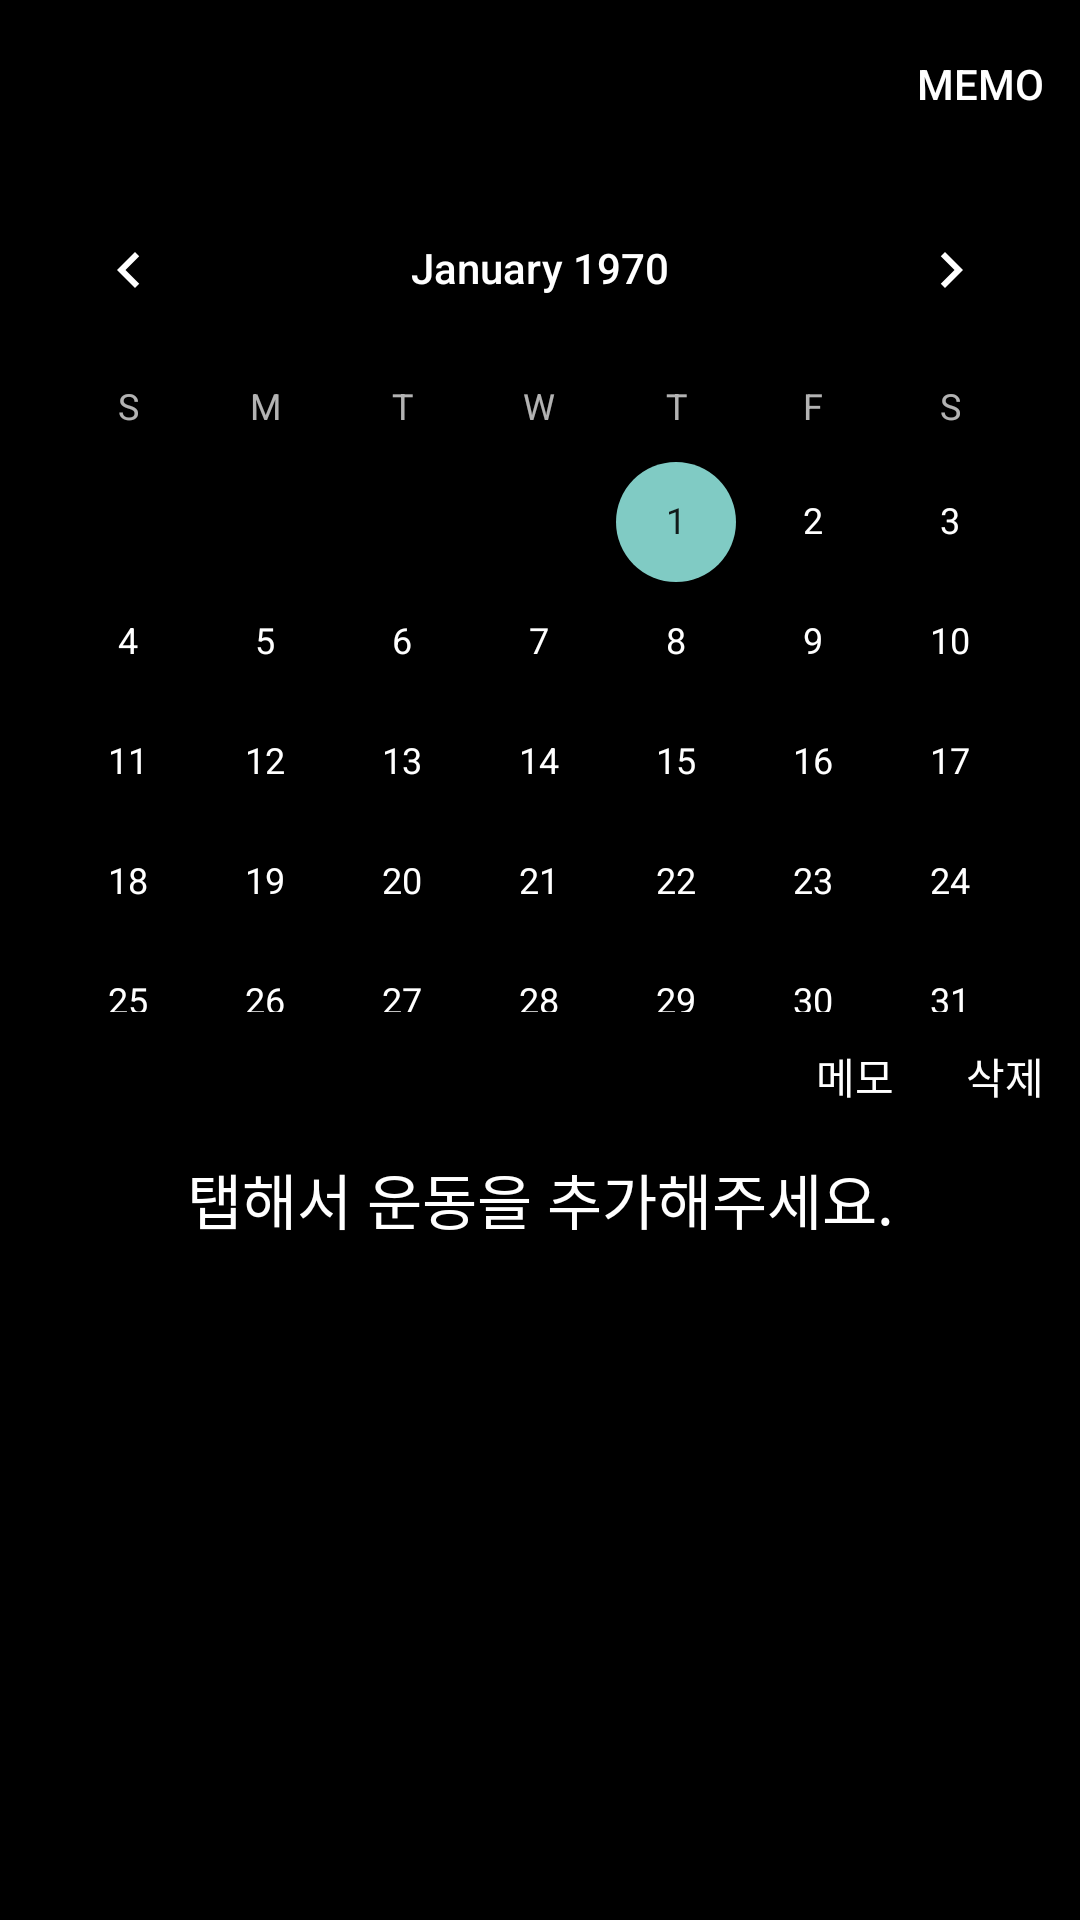

Write the Android layout XML for this screen, with the resource values it uses.
<!-- AndroidManifest.xml: application theme Theme.workoutLog -->
<!-- res/layout/activity_workout_main.xml -->
<?xml version="1.0" encoding="utf-8"?>
<LinearLayout xmlns:android="http://schemas.android.com/apk/res/android"
    xmlns:app="http://schemas.android.com/apk/res-auto"
    xmlns:tools="http://schemas.android.com/tools"
    android:layout_width="match_parent"
    android:layout_height="match_parent"
    android:orientation="vertical"
    android:background="@color/black"
    tools:context=".WorkoutMainActivity">
    <androidx.appcompat.widget.Toolbar xmlns:android="http://schemas.android.com/apk/res/android"
        android:layout_width="match_parent"
        android:layout_height="wrap_content"
        xmlns:app="http://schemas.android.com/apk/res-auto"
        android:id="@+id/memo_toolbar"

        app:titleTextColor="@color/white"
        android:background="@color/black"
        app:menu="@menu/memo_toolbar">

        <TextView
            android:id="@+id/textView"
            android:layout_width="wrap_content"
            android:layout_height="wrap_content"

            android:text=""
             />

    </androidx.appcompat.widget.Toolbar>


    <LinearLayout
        android:layout_width="match_parent"
        android:layout_height="0dp"
        android:layout_weight="4"
        android:orientation="horizontal">



        <CalendarView
            android:id="@+id/calendarView"
            android:layout_width="match_parent"
            android:layout_height="match_parent"
            android:layout_weight="1" />
    </LinearLayout>

    <LinearLayout
        android:layout_width="match_parent"
        android:layout_height="0dp"
        android:layout_weight="4.3"
        android:background="@color/cardview_dark_background"

        android:orientation="vertical">

        <LinearLayout
            android:layout_width="match_parent"
            android:layout_height="0dp"
            android:layout_weight="0.5"
            android:orientation="vertical">



            <LinearLayout
                android:layout_width="match_parent"
                android:layout_height="0dp"
                android:layout_weight="1"
                android:background="@color/black"
                android:orientation="horizontal">

                <androidx.appcompat.widget.Toolbar
                    android:id="@+id/workout_toolbar"
                    android:layout_width="match_parent"
                    android:layout_height="wrap_content"

                    app:menu="@menu/workout_toolbar"

                    app:titleTextColor="@color/white">

                            <TextView
                                android:id="@+id/tvToday"
                                android:layout_width="wrap_content"
                                android:layout_height="wrap_content"
android:textStyle="bold"
                                android:textSize="20sp"
                                 />

                </androidx.appcompat.widget.Toolbar>

            </LinearLayout>
        </LinearLayout>
        <LinearLayout
            android:layout_width="match_parent"
            android:layout_height="0dp"
            android:layout_weight="3"
            android:background="@color/black"
            android:orientation="vertical">



            <Button
                android:id="@+id/btnAdd"
                android:layout_width="match_parent"
                android:layout_height="0dp"
                android:layout_weight="0.7"

                android:textSize="20sp"
                android:background="@null"
                android:text="탭해서 운동을 추가해주세요." />

            <androidx.recyclerview.widget.RecyclerView
                android:id="@+id/recyclerView"
                android:layout_width="match_parent"
                android:layout_height="0dp"
                android:background="@color/black"
                android:layout_weight="4"/>



        </LinearLayout>



    </LinearLayout>

</LinearLayout>


























<!-- resources referenced by this layout -->
<resources>
  <color name="black">#FF000000</color>
  <color name="white">#FFFFFFFF</color>
  <style name="Theme.workoutLog" parent="Theme.AppCompat.NoActionBar">
          
          <item name="colorPrimary">@color/purple_500</item>
          <item name="colorPrimaryVariant">@color/purple_700</item>
          <item name="colorOnPrimary">@color/white</item>
          
          <item name="colorSecondary">@color/teal_200</item>
          <item name="colorSecondaryVariant">@color/teal_700</item>
          <item name="colorOnSecondary">@color/black</item>
          
          <item name="android:statusBarColor">@color/black</item>
          
  
          ...
  
      </style>
  <color name="purple_500">#FF6200EE</color>
  <color name="purple_700">#FF3700B3</color>
  <color name="teal_200">#FF03DAC5</color>
  <color name="teal_700">#FF018786</color>
</resources>
